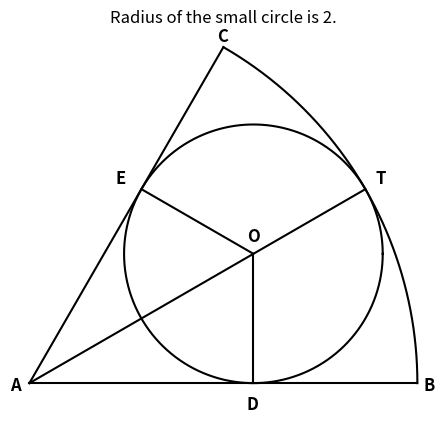

This chart was generated by the following Python code:
# =============================================================================
# Jim McCleery
# June 6, 2026
# Kailua-Kona, HI
#
# https://mathnet.mit.edu/explorer.html?p=usa_935c46
# =============================================================================

from math import cos, pi, sin, sqrt
import matplotlib.pyplot as plt
import numpy as np

# -----------------------------------------------------------------------------
# Reusable Helper Functions
# -----------------------------------------------------------------------------
def plot_circle(x, y, radius, start=0, stop=2 * pi):
    """
    Plots a full circle or a specific arc segment using Matplotlib.
    """
    angle = np.linspace(start, stop, 1500)
    x_arr = radius * np.cos(angle) + x
    y_arr = radius * np.sin(angle) + y
    plt.plot(x_arr, y_arr, color="black", linewidth=1.5)


def plot_line(x1, y1, x2, y2):
    """
    Plots a straight line segment between two coordinates.
    """
    plt.plot([x1, x2], [y1, y2], color="black", linewidth=1.5)


def add_label(text, x, y, offset_x=0.15, offset_y=0.15):
    """
    Adds text labels next to the geometric points for clarity.
    
    Parameters:
        text     : The label name (e.g., 'A', 'B', 'O')
        x, y     : Position of the geometric point
        offset_x : Horizontal shift so text doesn't sit directly on the point
        offset_y : Vertical shift so text doesn't sit directly on the point
    """
    plt.text(x + offset_x, y + offset_y, text, fontsize=12, fontstyle="italic", weight="bold")


# -----------------------------------------------------------------------------
# Main Script / Geometric Definitions
# -----------------------------------------------------------------------------

# Set base radius dimensions for the geometry
R = 6  # Large outer arc radius (Sector AC-B)
r = 2  # Small inner inscribed circle radius

# Define key coordinate points matching the graphic layout
# Point A acts as our local origin (0,0) on the graph
x0, y0 = 0, 0
x1, y1 = R, 0                               # Point B
x2, y2 = R * cos(pi / 3), R * sin(pi / 3)   # Point C
x3, y3 = R * cos(pi / 6), R * sin(pi / 6)   # Point T (Arc intersection)

# Inner circle center and line intersections
x4, y4 = r * sqrt(3), r                     # Center Point O
x5, y5 = r * sqrt(3), 0                     # Point D (Base intersection)
x6, y6 = r * sqrt(3) * cos(pi / 3), r * sqrt(3) * sin(pi / 3) # Point E

# -----------------------------------------------------------------------------
# Drawing the Visualization
# -----------------------------------------------------------------------------

# 1. Draw the outer circle arc from B to C
plot_circle(x0, y0, R, 0, pi / 3)

# 2. Draw the inner circle centered at O
plot_circle(x4, y4, r)

# 3. Draw the structural boundary and divider lines
plot_line(x0, y0, x1, y1)  # Line A to B
plot_line(x0, y0, x2, y2)  # Line A to C
plot_line(x0, y0, x3, y3)  # Line A through O to T

# 4. Draw perpendicular radius lines from center O
plot_line(x5, y5, x4, y4)  # Line D to O
plot_line(x6, y6, x4, y4)  # Line E to O

# -----------------------------------------------------------------------------
# Coordinate Labeling (Matching the Graphic)
# -----------------------------------------------------------------------------
add_label("A", x0, y0, offset_x=-0.3, offset_y=-0.1)
add_label("B", x1, y1, offset_x=0.1,  offset_y=-0.1)
add_label("C", x2, y2, offset_x=-0.1, offset_y=0.1)
add_label("D", x5, y5, offset_x=-0.1, offset_y=-0.4)
add_label("E", x6, y6, offset_x=-0.4, offset_y=0.1)
add_label("T", x3, y3, offset_x=0.15, offset_y=0.1)
add_label("O", x4, y4, offset_x=-0.1, offset_y=0.2)

# -----------------------------------------------------------------------------
# Plot Formatting and Display
# -----------------------------------------------------------------------------

# Clean up axes display to hide graph grid lines for a textbook look
plt.gca().set_aspect('equal')
plt.axis('off')
plt.title(f'Radius of the small circle is {r}.')
# Render the window with labeled drawing
plt.show()
